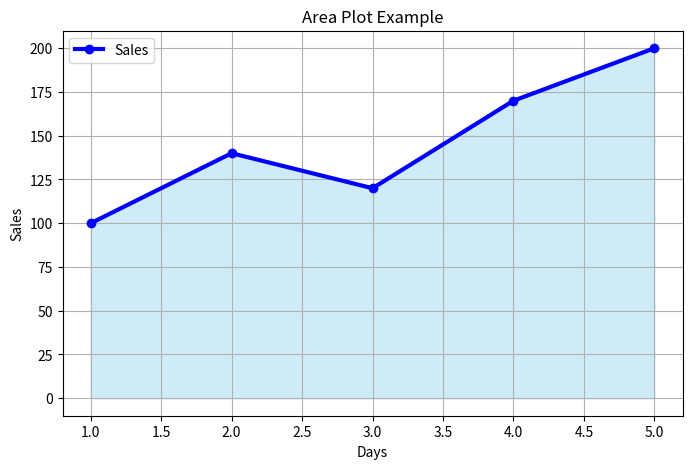

This chart was generated by the following Python code:
import matplotlib.pyplot as plt

# =========================
# DATA
# =========================

days = [1, 2, 3, 4, 5]

sales = [100, 140, 120, 170, 200]

# =========================
# FIGURE SIZE
# =========================

plt.figure(figsize=(8,5))

# =========================
# LINE PLOT
# =========================

plt.plot(
    days,
    sales,
    color="blue",
    linewidth=3,
    marker="o",
    label="Sales"
)

# =========================
# FILL AREA
# =========================

plt.fill_between(
    days,
    sales,
    color="skyblue",
    alpha=0.4
)

# =========================
# TITLE & LABELS
# =========================

plt.title("Area Plot Example")

plt.xlabel("Days")

plt.ylabel("Sales")

# =========================
# LEGEND
# =========================

plt.legend()

# =========================
# GRID
# =========================

plt.grid(True)

# =========================
# SAVE
# =========================

plt.savefig("area_plot.png")

# =========================
# SHOW
# =========================

plt.show()
